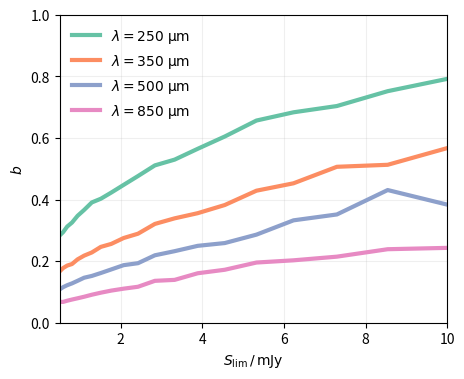

Python code for this plot:
import numpy as np
from scipy.integrate import quad

import matplotlib.pyplot as plt



class Schechter():
    
    def __init__(self, Dstar=1e-2, alpha=-1.4, log10phistar=4):
        self.sp = {}
        self.sp['D*'] = Dstar
        self.sp['alpha'] = alpha
        self.sp['log10phistar'] = log10phistar


    def _integ(self, x,a,D):
        return 10**((a+1)*(x-D)) * np.exp(-10**(x-D))


    def binPhi(self, D1, D2):
        args = (self.sp['alpha'],self.sp['D*'])
        gamma = quad(self._integ, D1, D2, args=args)[0]
        return gamma * 10**self.sp['log10phistar'] * np.log(10)


    def _CDF(self, D_lowlim, normed = True, inf_lim=30):
        log10Ls = np.arange(self.sp['D*']+5.,D_lowlim-0.01,-0.01)
        CDF = np.array([self.binPhi(log10L,inf_lim) for log10L in log10Ls])
        if normed: CDF /= CDF[-1]
    
        return log10Ls, CDF


    def sample(self, volume, D_lowlim, inf_lim=100):
        D, cdf = self._CDF(D_lowlim, normed=False, inf_lim=inf_lim)
        n2 = self.binPhi(D_lowlim, inf_lim)*volume
    
        # --- Not strictly correct but I can't think of a better approach
        n = np.random.poisson(volume * cdf[-1])
        ncdf = cdf/cdf[-1]
        D_sample = np.interp(np.random.random(n), ncdf, D)
    
        return D_sample


def calc_phi(S,volume):
    _n,binlims = np.histogram(S)
    bins = binlims[:-1] + (binlims[1:] - binlims[:-1])/2
    return (_n/volume)/(binlims[1] - binlims[0]), bins

V = 2e2
a = 9.58
model = Schechter(Dstar=np.log10(3.7), alpha=-1.4, log10phistar=3)
S = 10**model.sample(volume=V, D_lowlim=-1, inf_lim=3)

# _phi,bins = calc_phi(np.log10(S),V)
# plt.plot(bins, np.log10(_phi))



def inv_cdf(x, A=43.455):
    c = ((np.log(x * (np.exp(A-1) - np.exp(-1)))) + 1) / A
    while np.sum(c < 0.5) > 0:
        x = np.random.rand(np.sum(c < 0.5))
        c[c<0.5] = ((np.log(x * (np.exp(A-1) - np.exp(-1)))) + 1) / A

    return c


## from exponential fit script
#a,b = 4.34552217e+01, 3.43867717e+16


# orientation = inv_cdf(np.random.rand(len(S)), A=a)
# new_S = S * orientation
# 
# _phi,bins = calc_phi(np.log10(new_S),V)
# plt.plot(bins, np.log10(_phi))
# 
# plt.show()
# 
# 
# edge_on = orientation < np.quantile(orientation,0.1)
# _p0 = (np.sum(edge_on)/len(S))
# print('edge on fraction:%.4f'%_p0)
# 
# slim = 0.3
# S_selection = new_S > slim
# _p1 = (np.sum(S_selection & edge_on) / np.sum(S_selection))
# _p2 = (np.sum((S > slim) & edge_on) / np.sum(S > slim))
# print('fraction of S selection edge on:%.4f'%_p1)
# 
# print('percentage reduction in edge-on galaxies in selection:%.4f'%(1 - _p1 / _p2))


## ---- plot $b$ as a function of Slim
Slim_array = np.logspace(-0.3,1.0,20)
a_array = [9.579,17.24,26.12,42.37]
wavelengths = [250,350,500,850]

colors = [plt.cm.Set2(i) for i in range(len(a_array))]

fig, ax = plt.subplots(1,1,figsize=(5,4))

for _a,label,c in zip(a_array,wavelengths, colors):
    orientation = inv_cdf(np.random.rand(len(S)), A=_a)
    new_S = S * orientation
    edge_on = orientation < np.quantile(orientation,0.1)

    _out = np.zeros(len(Slim_array))
    for i, slim in enumerate(Slim_array):
        S_selection = new_S > slim
        _p1 = np.sum(S_selection & edge_on)
        _p2 = np.sum((S > slim) & edge_on)
        _out[i] = (_p2 - _p1)/_p2
    
    ax.plot(Slim_array, _out, label='$\lambda = %s \; \mathrm{\mu m}$'%label, 
            c=c, lw=3)


ax.set_xlabel('$S_{\mathrm{lim}} \,/\, \mathrm{mJy}$')
ax.set_ylabel('$b$')
ax.set_xlim(Slim_array.min(), Slim_array.max())
ax.set_ylim(0,1)
ax.legend(frameon=False)
ax.grid(alpha=0.2)

plt.show()
# fname = 'plots/orientation_fraction.png'; print(fname)
# plt.savefig(fname, dpi=300, bbox_inches='tight')



# ## ---- do for a grid
# A_array = np.linspace(2,15,20)
# Slim_array = np.logspace(-0.3,1.0,20)
# 
# xv, yv = np.meshgrid(A_array, Slim_array)
# 
# _out = np.zeros((len(Slim_array), len(A_array)))
# 
# 
# for i in range(xv.shape[0]):
#     for j in range(yv.shape[1]):
# 
#         orientation = inv_cdf(np.random.rand(len(S)), A=xv[i,j])
#         new_S = S * orientation
#         edge_on = orientation < np.quantile(orientation,0.1)
# 
#         S_selection = new_S > yv[i,j]
#         
#         _p1 = np.sum(S_selection & edge_on)
#         _p2 = np.sum((S > yv[i,j]) & edge_on)
#         
#         _out[i,j] = (_p2 - _p1) / _p2
#         
#         # print("%.4f"%_out[i,j], "%.4f"%_p1, "%.4f"%_p2, 
#         #       "%.2f"%yv[i,j], "%.2f"%xv[i,j])
# 
# 
# 
# 
# def extents(f):
#   delta = f[1] - f[0]
#   return [f[0] - delta/2, f[-1] + delta/2]
# 
# plt.imshow(_out * 100, aspect='auto', interpolation='none',
#            extent=extents(A_array) + extents(Slim_array))#, origin='lower')
# plt.colorbar(label='$b$ (-% difference in fraction \n of edge-on galaxies)')
# plt.xlabel('$a$')
# plt.ylabel('$S_{\mathrm{lim}}$')
# plt.vlines(a,Slim_array.min(),Slim_array.max(),color='red', linestyle='dotted')
# 
# plt.show()
# fname = 'plots/orientation_grid.png'
# print(fname)
# plt.savefig(fname, dpi=300, bbox_inches='tight')


